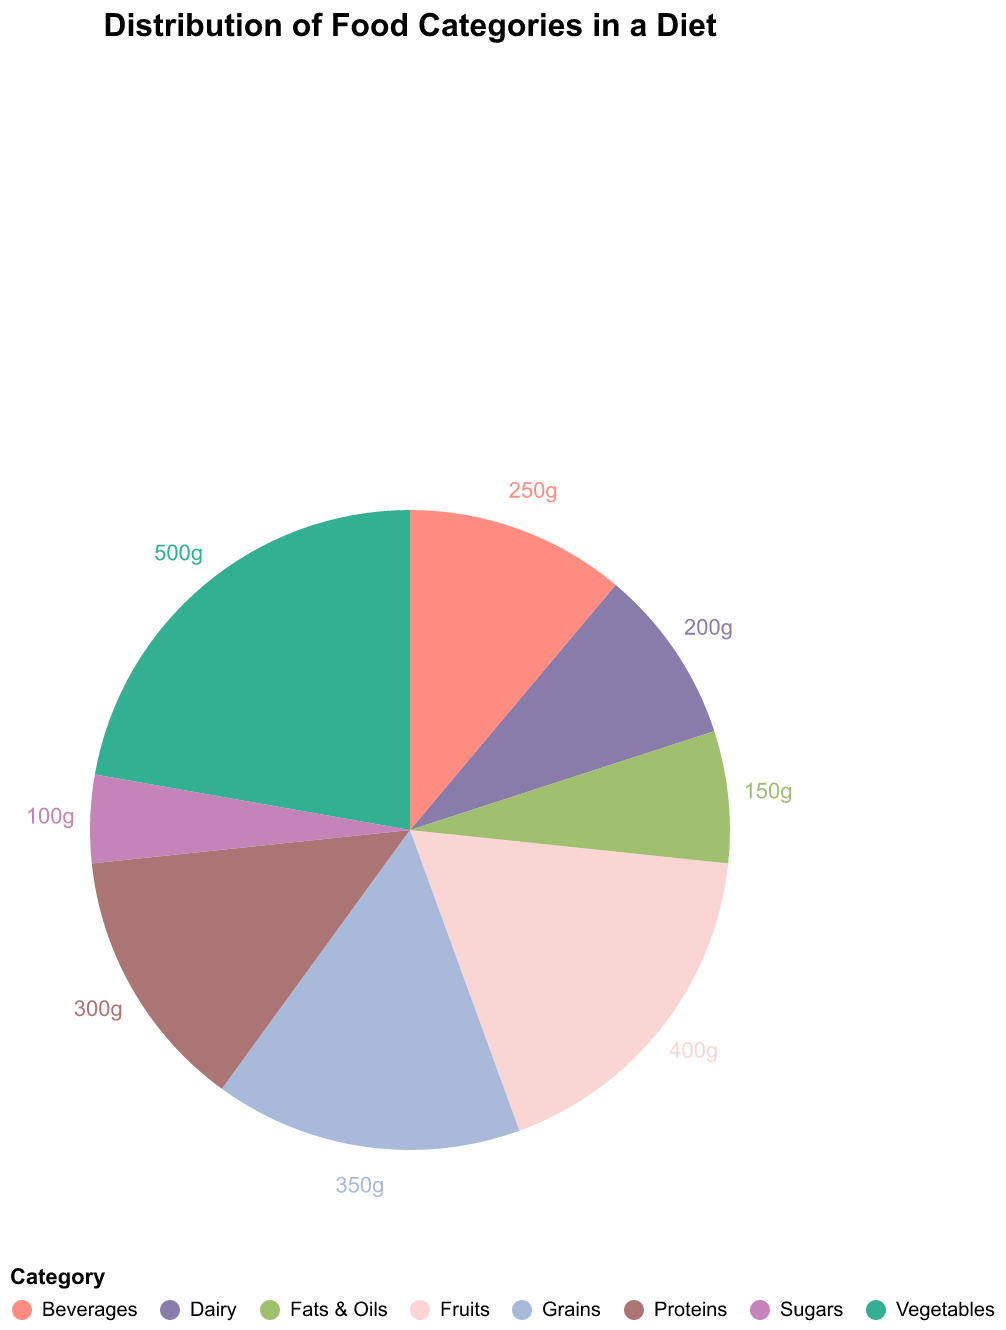

The table this chart was drawn from, first rows:
Category, Amount
Vegetables, 500
Fruits, 400
Proteins, 300
Grains, 350
Dairy, 200
Fats & Oils, 150
Sugars, 100
Beverages, 250
